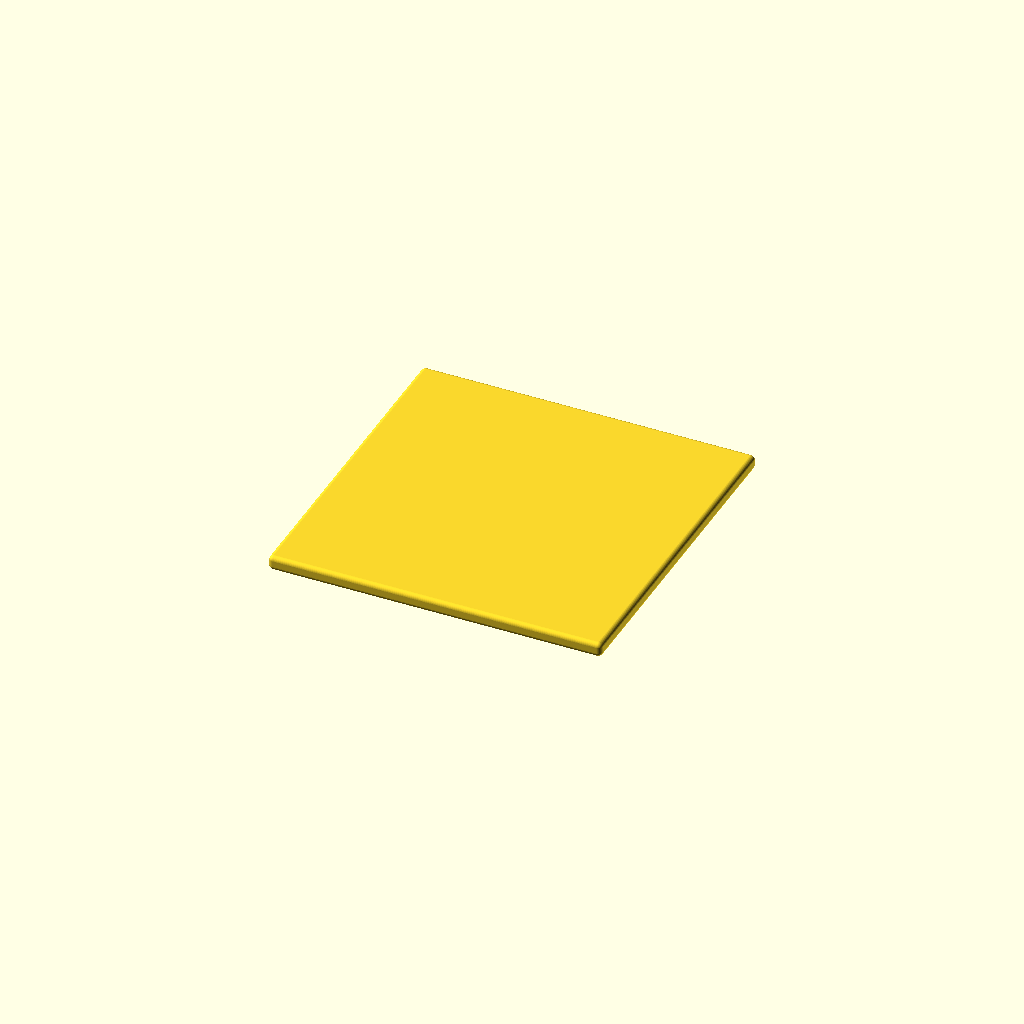
Cell 1: rendered with the file's own defaults.
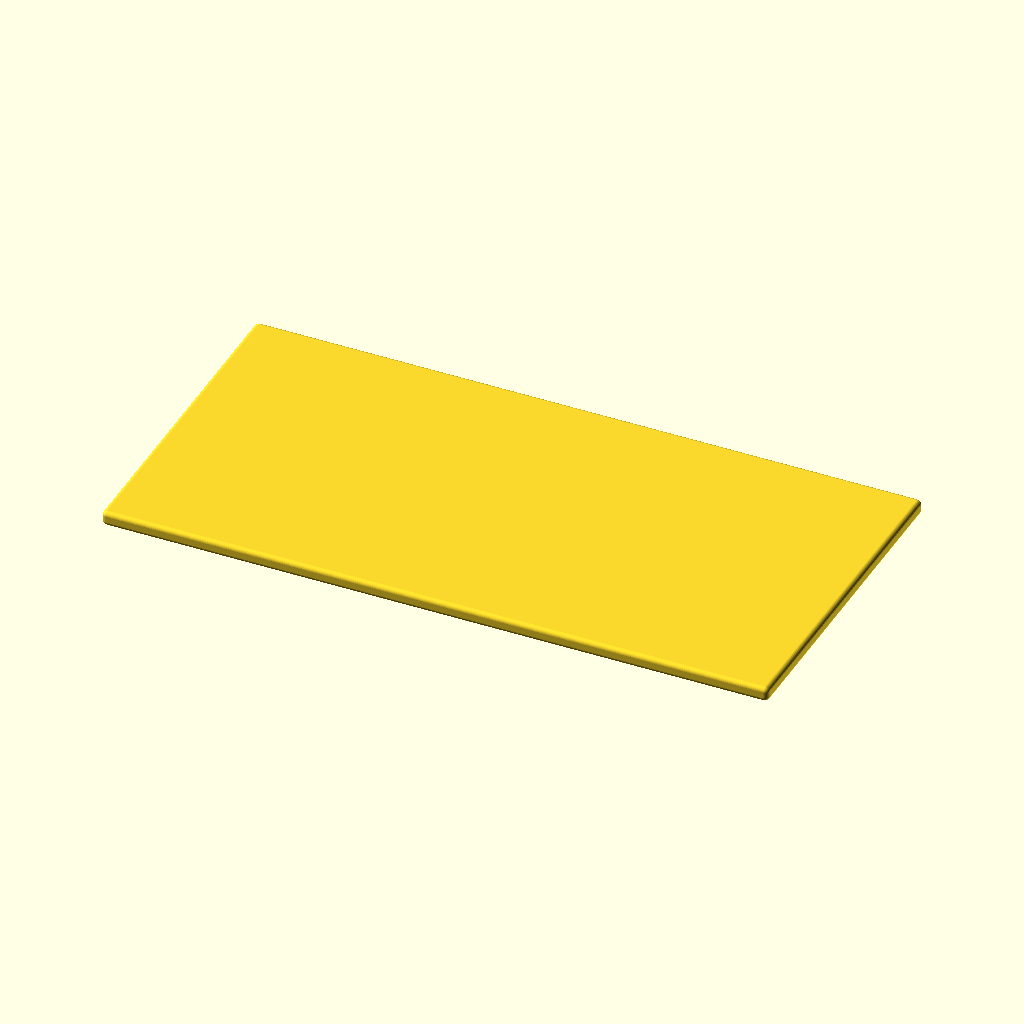
Cell 2: pcb_x = 36 (everything else at default).
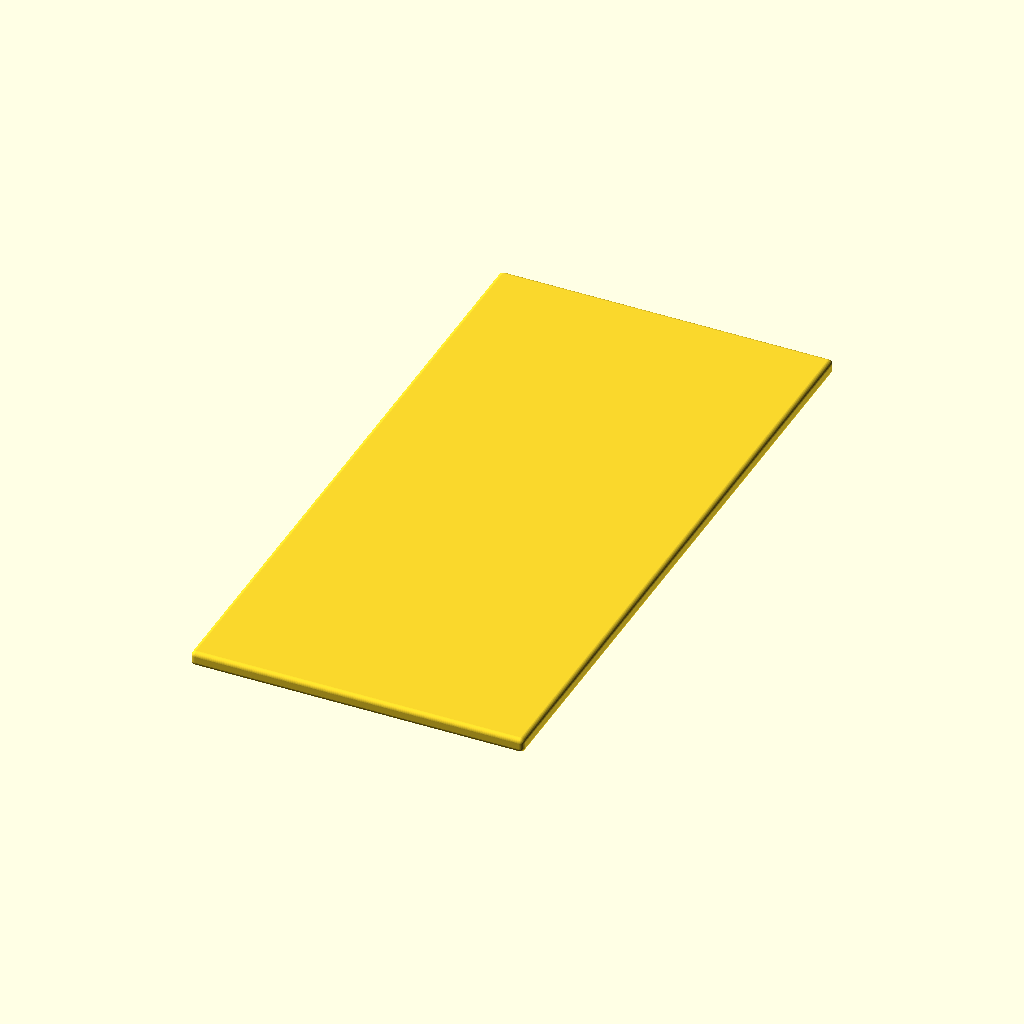
Cell 3: pcb_y = 36 (everything else at default).
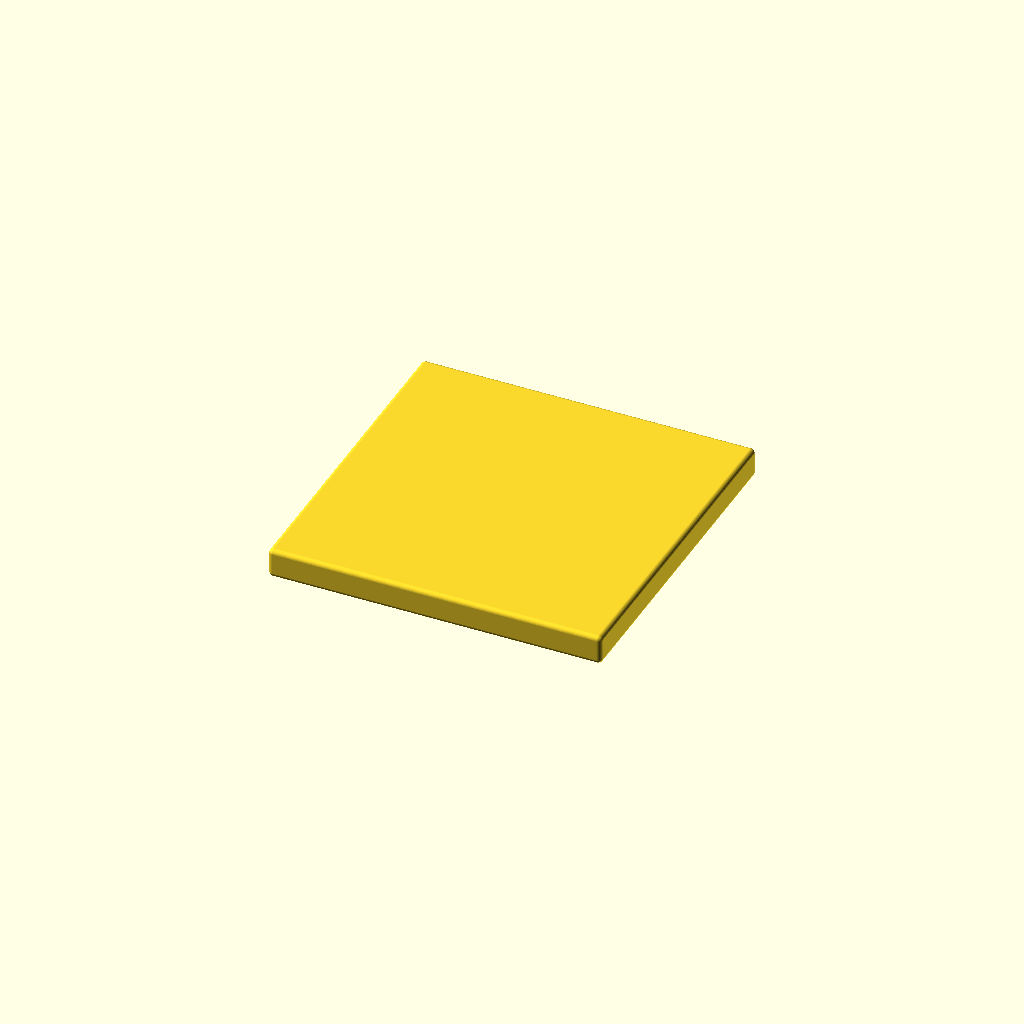
Cell 4: the same model with pcb_th = 1.6.
One fixed orthographic camera (rotation 55°, 0°, 25°; colour scheme Cornfield) for every cell.
The OpenSCAD source (additional_study/matched_effort/results/direct_vlm/scad/pcb__ESP_01M.scad):
$fn = 64;

// PCB dimensions (mm)
pcb_x  = 18.0;
pcb_y  = 18.0;
pcb_th = 0.8;

// Small edge rounding (keeps one connected solid and preserves overall size)
edge_r = 0.25; // mm

// Ensure rounding does not exceed half the smallest dimension
edge_r_eff = min(edge_r, pcb_x/2, pcb_y/2, pcb_th/2);

minkowski() {
    // Base block reduced so Minkowski restores exact overall dimensions
    cube([pcb_x - 2*edge_r_eff, pcb_y - 2*edge_r_eff, pcb_th - 2*edge_r_eff], center=true);
    sphere(r=edge_r_eff);
}
Customizer parameters (derived from the source; name, type, default, range or options):
pcb_x: number, default 18
pcb_y: number, default 18
pcb_th: number, default 0.8
edge_r: number, default 0.25
